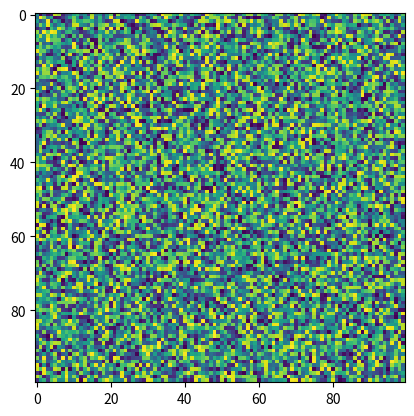

Write the Python code that produced this figure.
import matplotlib.pyplot as plt
import numpy as np
X = np.random.rand(100, 100)
plt.imshow(filternorm=True, cmap='viridis', filterrad=4.0, norm=None, X=X, resample=None)
